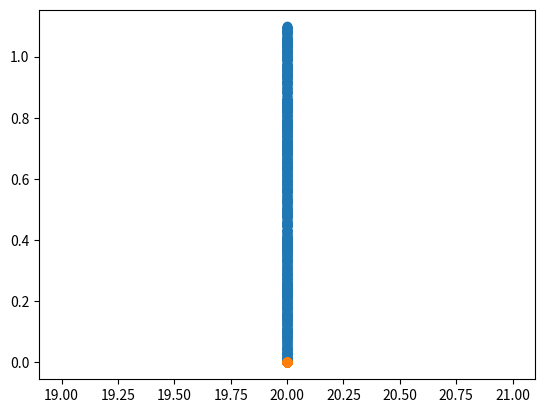

Write Python code to recreate this figure.
import numpy as np
import matplotlib.pyplot as plt
#part a


def RT(N):
    yl=[]
    global n
    n=0.001
    x=-20
    r=20
    N=int((r-x)/n)
    for x in np.linspace(x,r,num=N):
        y=np.exp(-x**2)
        yl.append(y)
    
    s=np.sum(yl)
    global area1
    area1=s*n
RT(1000)
print('The total area of the rectangles is: ',area1)
#part b

def MC(N):
    global xx
    global yy
    global ff
    xp=[]
    yp=[]
    yf=[]
    x=-20
    r=20
    global c
    c=0
    for x in np.linspace(x,r,num=N):
           xx=np.random.uniform(x,r,N)
           xp.append(xx)
           ff=[np.exp(-xi**2) for xi in xx]
           yf.append(ff)
           yy=np.random.uniform(0,1.1,N)
           yp.append(yy)
           for i in range(N):
               if yy[i]<ff[i]:
                   c=c+1
                   global area2
                   area2=c*1.1*(r-x)/(N*316)
                    # print('The Result Of Monte Carlo Simulation Is: ',area2)
MC(1000)
plt.plot(xx,yy,'o')
plt.plot(xx,ff,'o')
plt.show()